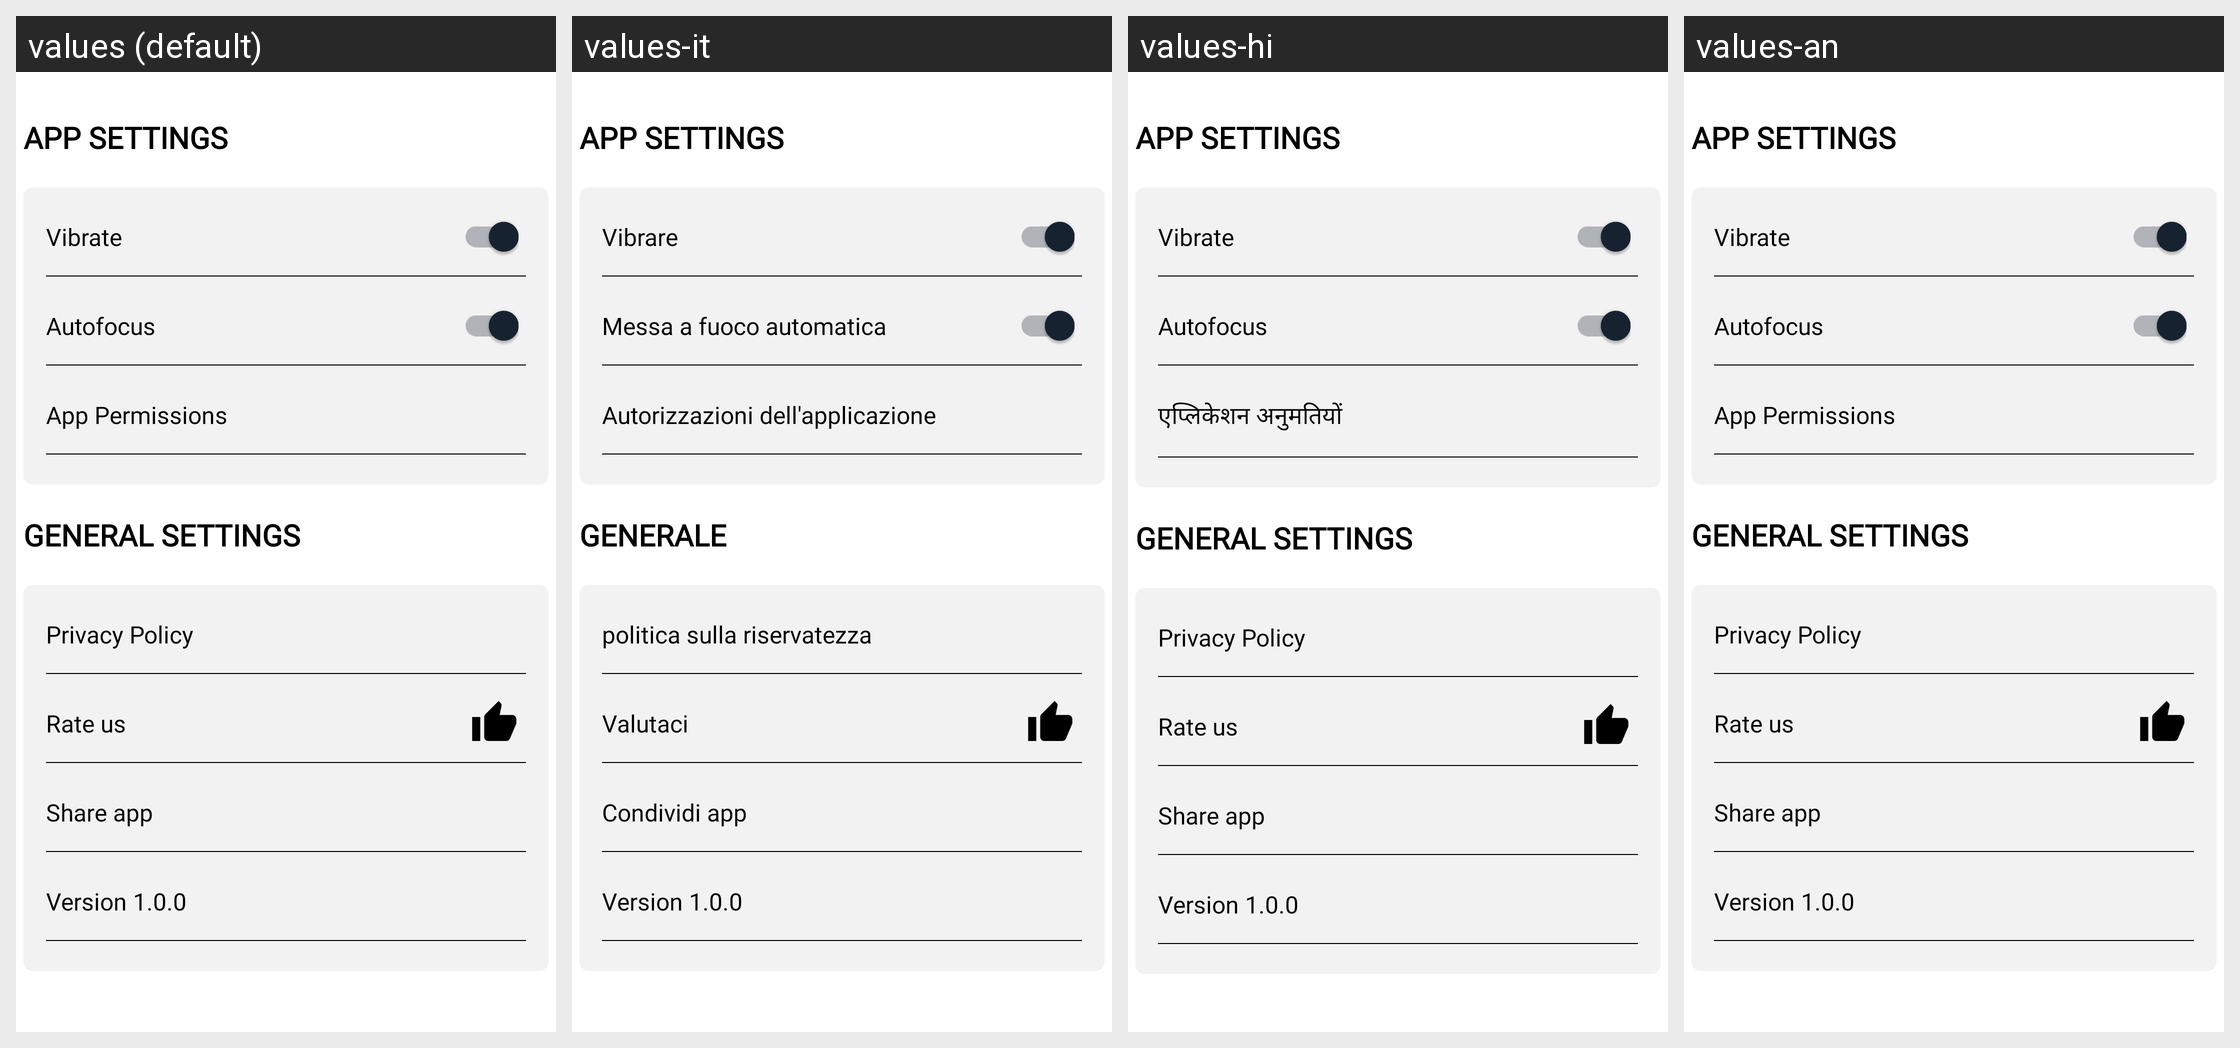

The Android screen above is rendered under several locales of the same app. Produce the string resources it draws, with the default and per-locale values.
Android screen res/layout/fragment_settings.xml rendered under 4 locales, left to right: values (default), values-it, values-hi, values-an. Device: Nexus 5 (rendered at 1080×1920; each locale shown at half size, 540×960, under a caption strip naming it); theme AppTheme.
Other locales in the repository, not shown: values-ar, values-de, values-es-rES, values-fr, values-iw, values-pt, values-ru, values-tr, values-zh.
Strings drawn on this screen, with the default value and each locale's value (text and hints the layout hard-codes, and strings that could not be matched under every locale, appear in the picture but are not listed):

app_settings
  values: App Settings
  values-it: App Settings  [not translated; the default value is used]
  values-hi: App Settings  [not translated; the default value is used]
  values-an: App Settings  [not translated; the default value is used]

vibrate
  values: Vibrate
  values-it: Vibrare
  values-hi: Vibrate  [not translated; the default value is used]
  values-an: Vibrate  [not translated; the default value is used]

settings_vibrate
  values: Vibrate
  values-it: Vibrare
  values-hi: Vibrate  [not translated; the default value is used]
  values-an: Vibrate  [not translated; the default value is used]

settings_autofocus
  values: Autofocus
  values-it: Messa a fuoco automatica
  values-hi: Autofocus  [not translated; the default value is used]
  values-an: Autofocus  [not translated; the default value is used]

app_permission
  values: App Permissions
  values-it: Autorizzazioni dell'applicazione
  values-hi: एप्लिकेशन अनुमतियों
  values-an: App Permissions  [not translated; the default value is used]

general
  values: General Settings
  values-it: Generale
  values-hi: General Settings  [not translated; the default value is used]
  values-an: General Settings  [not translated; the default value is used]

privacy
  values: Privacy Policy
  values-it: politica sulla riservatezza
  values-hi: Privacy Policy  [not translated; the default value is used]
  values-an: Privacy Policy  [not translated; the default value is used]

rate_us
  values: Rate us
  values-it: Valutaci
  values-hi: Rate us  [not translated; the default value is used]
  values-an: Rate us  [not translated; the default value is used]

share_app
  values: Share app
  values-it: Condividi app
  values-hi: Share app  [not translated; the default value is used]
  values-an: Share app  [not translated; the default value is used]

version
  values: Version 1.0.0
  values-it: Version 1.0.0  [not translated; the default value is used]
  values-hi: Version 1.0.0  [not translated; the default value is used]
  values-an: Version 1.0.0  [not translated; the default value is used]
